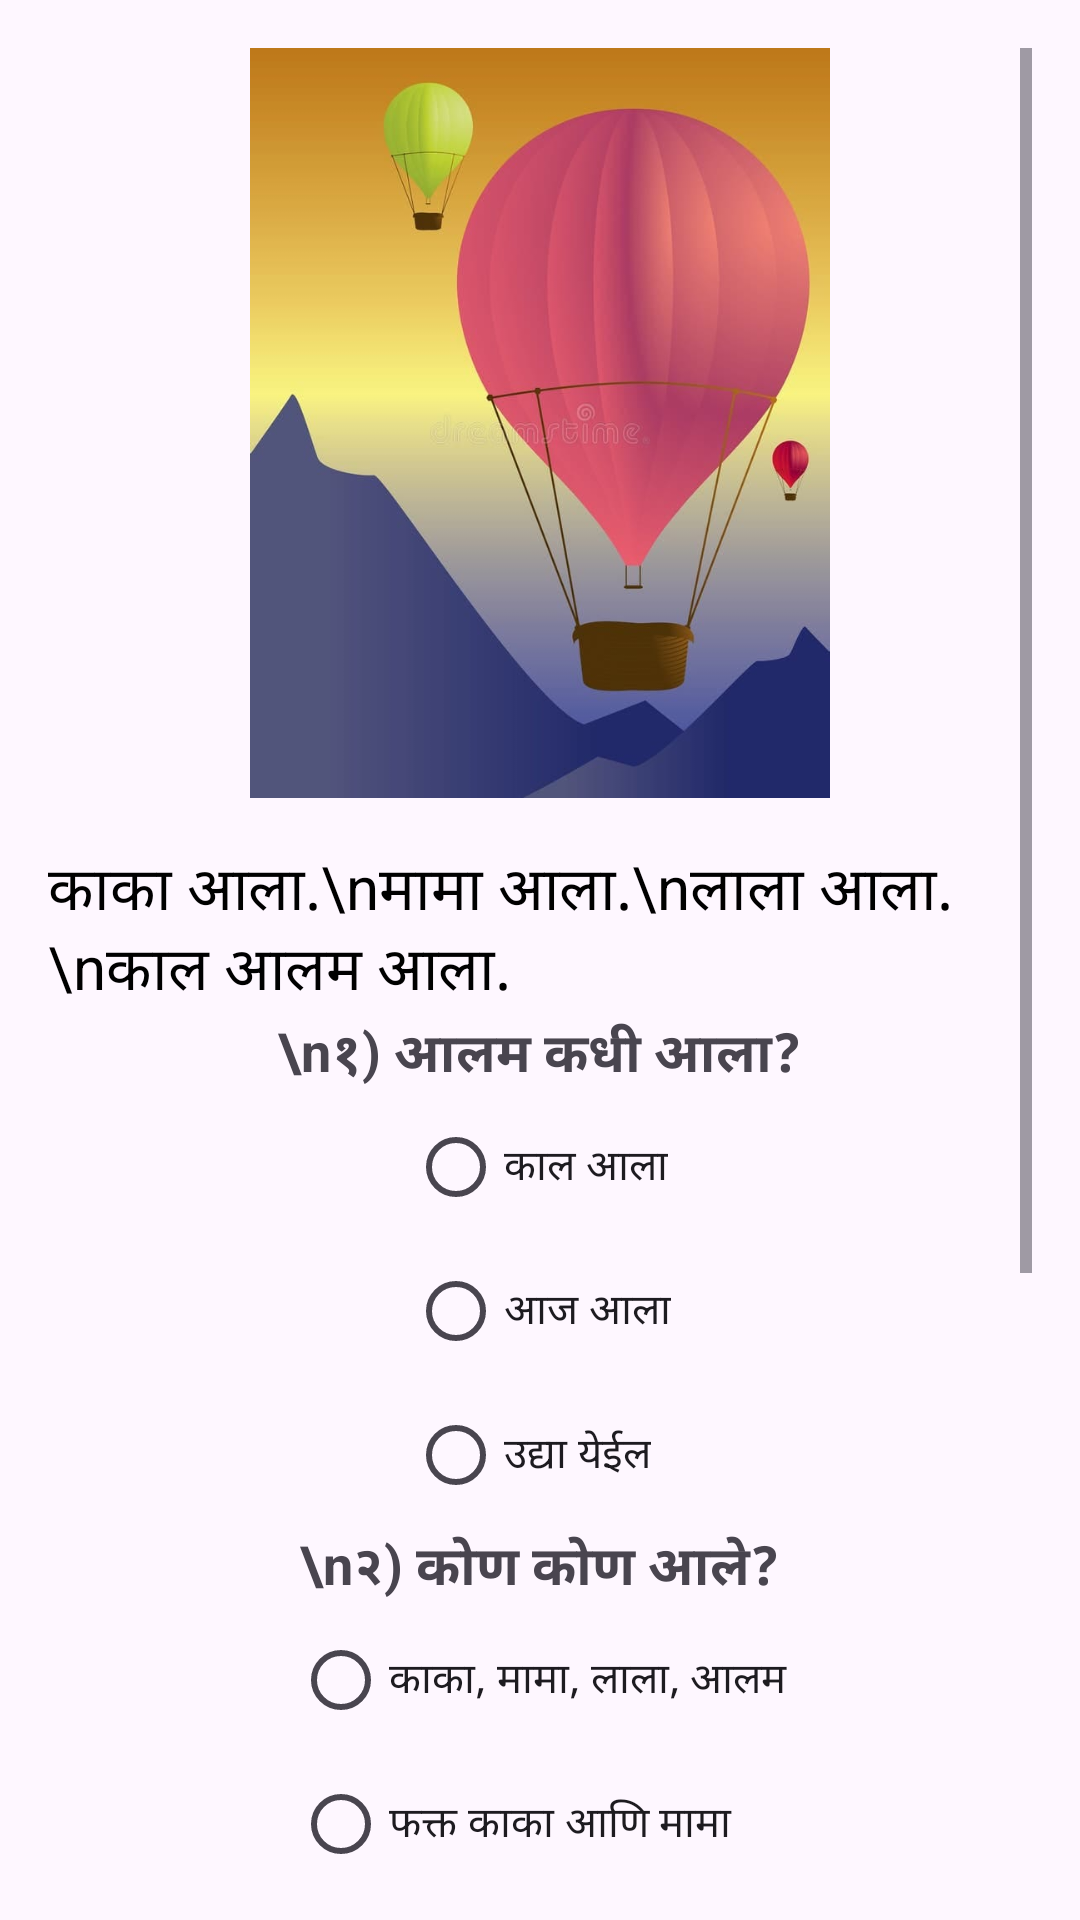

Layout XML and referenced resources for this Android screen:
<!-- AndroidManifest.xml: application theme Theme.MyPage1 -->
<!-- res/layout/reading.xml -->
<?xml version="1.0" encoding="utf-8"?>
<ScrollView xmlns:android="http://schemas.android.com/apk/res/android"
    android:layout_width="match_parent"
    android:layout_height="match_parent"
    android:padding="16dp">

    <LinearLayout
        android:layout_width="match_parent"
        android:layout_height="wrap_content"
        android:orientation="vertical"
        android:gravity="center">

        
        <ImageView
            android:id="@+id/lessonImage"
            android:layout_width="match_parent"
            android:layout_height="250dp"
            android:scaleType="fitCenter"
            android:src="@drawable/ballons" />

        
        <TextView
            android:layout_width="wrap_content"
            android:layout_height="wrap_content"
            android:text="काका आला.\nमामा आला.\nलाला आला.\nकाल आलम आला."
            android:textSize="20sp"
            android:textColor="#000"
            android:layout_marginTop="16dp" />

        
        <TextView
            android:layout_width="wrap_content"
            android:layout_height="wrap_content"
            android:text="\n१) आलम कधी आला?"
            android:textSize="18sp"
            android:textStyle="bold" />

        <RadioGroup
            android:id="@+id/q1Group"
            android:layout_width="wrap_content"
            android:layout_height="wrap_content"
            android:orientation="vertical">

            <RadioButton
                android:id="@+id/q1Opt1"
                android:layout_width="wrap_content"
                android:layout_height="wrap_content"
                android:text="काल आला" />

            <RadioButton
                android:id="@+id/q1Opt2"
                android:layout_width="wrap_content"
                android:layout_height="wrap_content"
                android:text="आज आला" />

            <RadioButton
                android:id="@+id/q1Opt3"
                android:layout_width="wrap_content"
                android:layout_height="wrap_content"
                android:text="उद्या येईल" />
        </RadioGroup>

        
        <TextView
            android:layout_width="wrap_content"
            android:layout_height="wrap_content"
            android:text="\n२) कोण कोण आले?"
            android:textSize="18sp"
            android:textStyle="bold" />

        <RadioGroup
            android:id="@+id/q2Group"
            android:layout_width="wrap_content"
            android:layout_height="wrap_content"
            android:orientation="vertical">

            <RadioButton
                android:id="@+id/q2Opt1"
                android:layout_width="wrap_content"
                android:layout_height="wrap_content"
                android:text="काका, मामा, लाला, आलम" />

            <RadioButton
                android:id="@+id/q2Opt2"
                android:layout_width="wrap_content"
                android:layout_height="wrap_content"
                android:text="फक्त काका आणि मामा" />

            <RadioButton
                android:id="@+id/q2Opt3"
                android:layout_width="wrap_content"
                android:layout_height="wrap_content"
                android:text="फक्त लाला आणि आलम" />
        </RadioGroup>

        
        <TextView
            android:layout_width="wrap_content"
            android:layout_height="wrap_content"
            android:text="\n३) मगले जण का बरे आले असतील?"
            android:textSize="18sp"
            android:textStyle="bold" />

        <RadioGroup
            android:id="@+id/q3Group"
            android:layout_width="wrap_content"
            android:layout_height="wrap_content"
            android:orientation="vertical">

            <RadioButton
                android:id="@+id/q3Opt1"
                android:layout_width="wrap_content"
                android:layout_height="wrap_content"
                android:text="भेटायला आले" />

            <RadioButton
                android:id="@+id/q3Opt2"
                android:layout_width="wrap_content"
                android:layout_height="wrap_content"
                android:text="खेळायला आले" />

            <RadioButton
                android:id="@+id/q3Opt3"
                android:layout_width="wrap_content"
                android:layout_height="wrap_content"
                android:text="फिरायला आले" />
        </RadioGroup>

        
        <Button
            android:id="@+id/submitBtn"
            android:layout_width="wrap_content"
            android:layout_height="wrap_content"
            android:text="सबमिट"
            android:layout_marginTop="20dp" />

        
        <TextView
            android:id="@+id/resultText"
            android:layout_width="wrap_content"
            android:layout_height="wrap_content"
            android:text=""
            android:textSize="18sp"
            android:textColor="#FF5722"
            android:layout_marginTop="10dp" />

    </LinearLayout>
</ScrollView>
<!-- resources referenced by this layout -->
<resources>
  <!-- drawable ballons: webp bitmap (drawable, 30092 bytes) -->
  <style name="Theme.MyPage1" parent="Base.Theme.MyPage1" />
  <style name="Base.Theme.MyPage1" parent="Theme.Material3.DayNight.NoActionBar">
          
          
      </style>
</resources>
